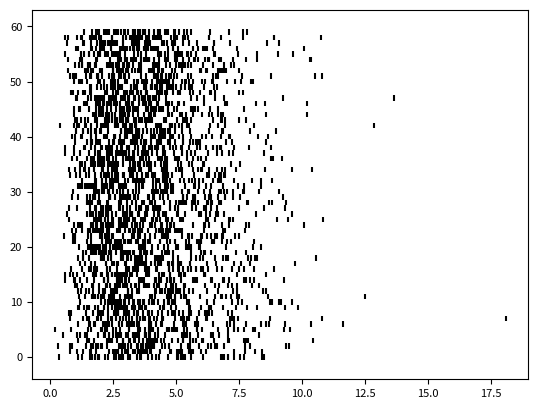

Write the Python code that produced this figure.
import matplotlib.pyplot as plt
import numpy as np

import matplotlib

matplotlib.rcParams['font.size'] = 8.0

np.random.seed(19680801)

data2 = np.random.gamma(4, size=[60, 50])
colors2 = 'black'
lineoffsets2 = 1
linelengths2 = 1

fig, ax = plt.subplots()
ax.eventplot(data2, colors=colors2, lineoffsets=lineoffsets2, linelengths=linelengths2)
plt.show()
